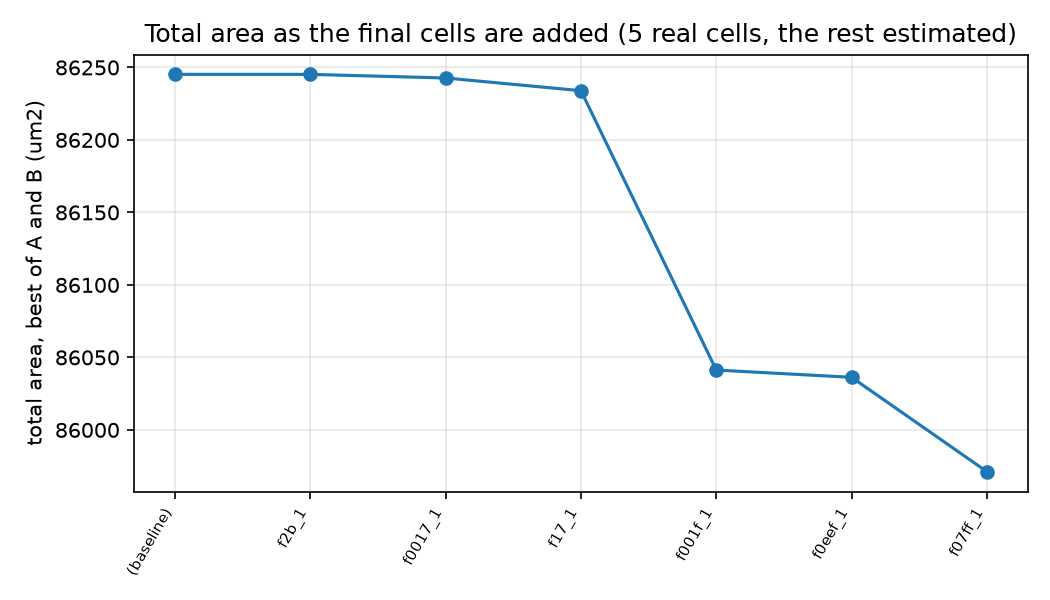

Values plotted in this chart, from the file beside it:
step, cell, total_best_um2, change_um2, reduction_percent, cpu8_um2, dsp8_um2, arlet6502_um2, uart_apb_um2, risc8_um2, fir10_um2
0, (baseline), 86245, 0.0, 0.0, 4187, 5928, 9702, 12949, 27511, 25969
1, dd2_gc1__f2b_1, 86245, 0.0, 0.0, 4187, 5928, 9702, 12949, 27511, 25969
2, dd2_gc1__f0017_1, 86243, -2.502, 0.003, 4187, 5928, 9702, 12949, 27509, 25969
3, dd2_gc1__f17_1, 86234, -11.26, 0.013, 4187, 5928, 9702, 12949, 27500, 25969
4, dd2_gc1__f001f_1, 86041, -203.9, 0.236, 4197, 5831, 9662, 12939, 27455, 25959
5, dd2_gc1__f0eef_1, 86036, -209, 0.242, 4197, 5831, 9662, 12939, 27450, 25959
6, dd2_gc1__f07ff_1, 85971, -274, 0.318, 4187, 5838, 9644, 12941, 27403, 25959
